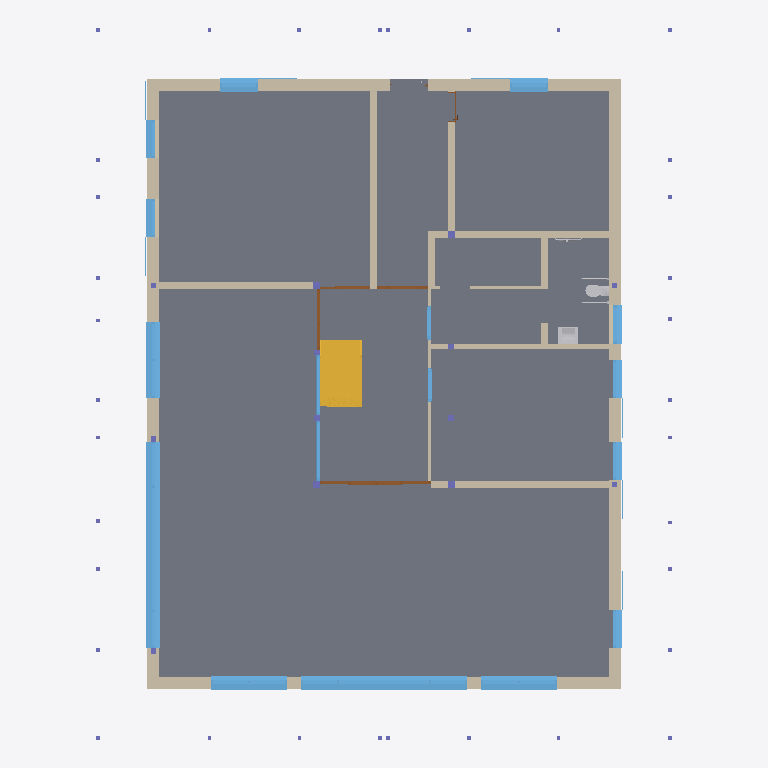
Plan cut of the same IFC building model at storey '111 - ERDGESCHOSS' (level 0.00 m, cut at 1.40 m), seen from above with north up, elements coloured by IFC class (only those large enough to see are counted): 19 windows (light blue), 15 walls (beige), 10 columns (violet), 5 doors (brown), 5 other elements (light grey), 2 stairs (yellow), 1 slab (grey). Cut surfaces are drawn darker.
Extent 17.0 m × 21.0 m × 11.2 m (x, y, z). Storeys (5): 111 - ERDGESCHOSS at 0.00 m; 121 - 1.OBERGESCHOSS at 2.83 m; 131 - DACHGESCHOSS at 5.65 m; 141 - DACH at 8.47 m; 151 - Lamellen at 11.30 m. Elements (226): 83 IfcWall, 55 IfcWindow, 47 IfcColumn, 14 IfcDoor, 14 IfcStair, 6 IfcBuildingElementProxy, 6 IfcSlab, 1 IfcRoof.

HEADER;
FILE_DESCRIPTION(('no view'),'2;1');
FILE_NAME('BVH Waldrain - 3D-Modell.ifc','2024-06-26T16:11:16',('Luis Küchenmeister'),('KURIARCHITEKTEN','Belchenstrasse 80    79650 Schopfheim'),'ODA SDAI 24.5','','l.kuechenmeister');
FILE_SCHEMA(('IFC4'));
ENDSEC;
DATA;
#31=IFCPROJECT('2x1YFttxr4OvBiL8xtaqeA',#5,'BVH Tammik Wohnhaus Waldrain',$,$,$,$,(#93),#6);
#64=IFCSITE('3xMs$kp1n46ejeur8tozco',#5,'BAUANTRAG',$,$,#67,$,$,.ELEMENT.,(48,8,13,682400),(11,41,19,330800),0.0,$,$);
#68=IFCBUILDING('0i8UyhEYT3nv9HLlo1H2X7',#5,'WALDRAIN',$,$,#71,$,$,.ELEMENT.,$,$,$);
#72=IFCBUILDINGSTOREY('22l0eFEGPFGQIvfblAQtgy',#5,'111 - ERDGESCHOSS',$,$,#75,$,$,.ELEMENT.,0.0);
#76=IFCBUILDINGSTOREY('0EUDJZQib7pBrTgVHJh_ms',#5,'121 - 1.OBERGESCHOSS',$,$,#79,$,$,.ELEMENT.,2.825);
#80=IFCBUILDINGSTOREY('3dVJnkIQ17IP3GXHJ9oszJ',#5,'131 - DACHGESCHOSS',$,$,#83,$,$,.ELEMENT.,5.65);
#84=IFCBUILDINGSTOREY('20ZEjafxTF0BiLS4brrWGI',#5,'141 - DACH',$,$,#87,$,$,.ELEMENT.,8.475);
#88=IFCBUILDINGSTOREY('2u4Wn4YZr9RAAZQYrVh8Jq',#5,'151 - Lamellen',$,$,#91,$,$,.ELEMENT.,11.3);
#123=IFCSLAB('1zz5z5dx11sAiSh0IaW9rN',#5,'Holzdecke',$,$,#96,#97,$,.FLOOR.);
#14804=IFCWALL('2XS7ZdlbfC6vteejEkE541',#5,' ',$,$,#14785,#14786,$,$);
#4355=IFCWALL('16fmitl_v098kiyuUgdxdb',#5,' ',$,$,#4336,#4337,$,$);
#10961=IFCSTAIR('24w9nNYnLBmeqXnbnuq_pR',#5,' ',$,$,#8131,#8132,$,.NOTDEFINED.);
#3829=IFCWINDOW('09cf4k17zDIADWRHRE_7JG',#5,'Fenster 3-tlg.',$,$,#3497,#3498,$,2.51,4.92,.WINDOW.,.USERDEFINED.,$);
#1826=IFCWALL('3nAIkQEX5F5fkLRNdJoOx5',#5,' ',$,$,#1806,#1807,$,$);
#7362=IFCWALL('2fwekwcCDDz9jpXxCat4j4',#5,' ',$,$,#7343,#7344,$,$);
#7252=IFCWINDOW('1zrtSzSrPClws07I9QKYJ5',#5,'Fenster 1-tlg.',$,$,#7062,#7063,$,2.51,3.60797,.WINDOW.,.USERDEFINED.,$);
#3016=IFCWALL('1yfNVxTDD71fm3F6cC1BDU',#5,' ',$,$,#2997,#2998,$,$);
#11895=IFCWALL('0DgGR$70f2OvYfKtBoHRz3',#5,'Holzwand',$,$,#11876,#11877,$,$);
#14737=IFCWALL('1gEmRixYDBmeB186SSf823',#5,'Holzwand',$,$,#14718,#14719,$,$);
#11734=IFCWALL('151ay_4ln7WvvZWQ8ye2Py',#5,'Holzwand',$,$,#11715,#11716,$,$);
#2951=IFCWALL('3SuUS6DRv0TByZmEwoX91Q',#5,'Holzwand',$,$,#2930,#2931,$,$);
#3373=IFCWINDOW('1RHGg9cXLCWxDsj98Oed8W',#5,'Fenster 1-tlg.',$,$,#3081,#3082,$,2.51,2.26,.WINDOW.,.USERDEFINED.,$);
#4245=IFCWINDOW('0LjerPSOD1RvJX30qUQHJp',#5,'Fenster 1-tlg.',$,$,#3954,#3955,$,2.51,2.26,.WINDOW.,.USERDEFINED.,$);
#6189=IFCWINDOW('03LuQZWP1CEAcMF0Su_Dv7',#5,'Fenster 2-tlg.',$,$,#5898,#5899,$,2.51,2.26,.WINDOW.,.USERDEFINED.,$);
#12898=IFCWALL('1mJYD8GzX1IA1itJzgwNay',#5,'Holzwand',$,$,#12879,#12880,$,$);
#13511=IFCWALL('0oSUMut4nB_97re8Y8ood4',#5,'Holzwand',$,$,#13492,#13493,$,$);
#6564=IFCWINDOW('3iWYirkxHB0gsYbrjIg2aj',#5,'Fenster 1-tlg.',$,$,#6314,#6315,$,2.51,1.35394,.WINDOW.,.USERDEFINED.,$);
#2487=IFCWINDOW('1Rfa7iVEfCHhQxS0jQu56r',#5,'Fenster 1-tlg.',$,$,#1891,#1892,$,1.51,1.135,.WINDOW.,.USERDEFINED.,$);
#8019=IFCWINDOW('2DIi_SaDH7SQfvXXHMoAGc',#5,'Fenster 1-tlg.',$,$,#7427,#7428,$,2.51,1.135,.WINDOW.,.USERDEFINED.,$);
#6938=IFCWINDOW('0ZKZOO7yjEshlFzv8nHopr',#5,'Fenster 1-tlg.',$,$,#6688,#6689,$,2.5,1.135,.WINDOW.,.USERDEFINED.,$);
#12965=IFCWALL('1v8LxWnw1DkQQ7pn5BhMDL',#5,' ',$,$,#12946,#12947,$,$);
#11661=IFCDOOR('3p5O4b$cT2xfgyVdST4aZe',#5,'Fenster 4-tlg.',$,$,#11152,#11153,$,2.72,3.278,$,$,$);
#17313=IFCWINDOW('0ejAfKPqH5WQOnFPPFJzzC',#5,'Fenster 1-tlg.',$,$,#16721,#16722,$,2.51,1.135,.WINDOW.,.USERDEFINED.,$);
#5751=IFCWINDOW('0MfcushFPETRk53nQcPU7$',#5,'Fenster 1-tlg.',$,$,#5159,#5160,$,1.51,1.135,.WINDOW.,.USERDEFINED.,$);
#5012=IFCWINDOW('2oLK5jkMDB2v9vA_Pr68v6',#5,'Fenster 1-tlg.',$,$,#4420,#4421,$,1.51,1.135,.WINDOW.,.USERDEFINED.,$);
#16574=IFCWINDOW('2zrT_GZvL4sguvWMHqCi9T',#5,'Fenster 1-tlg.',$,$,#15982,#15983,$,2.51,1.135,.WINDOW.,.USERDEFINED.,$);
#15835=IFCWINDOW('3ScCyF$H1EjhP9I2tL4wOE',#5,'Fenster 1-tlg.',$,$,#15243,#15244,$,2.51,1.135,.WINDOW.,.USERDEFINED.,$);
#68833=IFCSTAIR('0FRAxFLzH4aB6Ci1jl8XqQ',#5,' ',$,$,#65940,#65941,$,.NOTDEFINED.);
#17446=IFCWALL('1POtITosf6HgDrOtLssfSq',#5,' ',$,$,#17427,#17428,$,$);
#13092=IFCWALL('0BBTjH_hj8KPbx9$nQXckW',#5,'Holzwand',$,$,#13073,#13074,$,$);
#15119=IFCWINDOW('0YIHsGyNzDWBH7zBjCvKHP',#5,'Fenster 1-tlg.',$,$,#14869,#14870,$,1.51,1.135,.WINDOW.,.USERDEFINED.,$);
#36185=IFCBUILDINGELEMENTPROXY('381NeRK8TA9APELZYuiuO4',#5,'S-WB-Bfrei-B-3-Arma3',$,$,#33549,#33550,$,$);
#43303=IFCBUILDINGELEMENTPROXY('3qSlwzO8nB$wGiZMh_iFbf',#5,'S-WC-Bfrei-S-1',$,$,#36206,#36207,$,$);
#782=IFCWINDOW('3qhCh7oTf5DOUWYG8fCiIt',#5,'Fenster',$,$,#523,#524,$,2.72,1.7833,.WINDOW.,.USERDEFINED.,$);
#1137=IFCWINDOW('3JYMWY0jv1vQF7XLqQ2YfZ',#5,'Fenster',$,$,#887,#888,$,2.72,1.7833,.WINDOW.,.USERDEFINED.,$);
#13159=IFCWALL('13VWJslQz1eR5oFUytjG29',#5,' ',$,$,#13140,#13141,$,$);
#1554=IFCDOOR('14ab7vSRf2B8OePctBLGhN',#5,'Fenster 3-tlg.',$,$,#1243,#1244,$,2.72,1.7834,$,$,$);
#12823=IFCDOOR('3OEP9LfU1EcO9zji8VbJxl',#5,'Fenster 4-tlg.',$,$,#12475,#12476,$,2.72,1.5,$,$,$);
#12337=IFCDOOR('3J8AMwmTr9UQJ7emy5atY8',#5,'Fenster 4-tlg.',$,$,#12030,#12031,$,2.72,1.5,$,$,$);
#17776=IFCWINDOW('1aJ$eJJmbBPRl2rc82VM9o',#5,'Fenster 4-tlg.',$,$,#17510,#17511,$,2.26,1.01,$,$,$);
#18135=IFCWINDOW('2ls2CMEab7yfneVw6E8Oq8',#5,'Fenster 4-tlg.',$,$,#17869,#17870,$,2.26,1.01,$,$,$);
#14662=IFCDOOR('3gZzYTCc5DSR0ZhQ3Lmp7f',#5,'Tür',$,$,#13593,#13594,$,2.135,0.885,$,$,$);
#33524=IFCBUILDINGELEMENTPROXY('1IyzjHc8T6LOTPAn62AWL4',#5,'S-Duschhandlauf-1100x762-Br',$,$,#18670,#18671,$,$);
#11799=IFCCOLUMN('0Y37uxRXH6BOnJC96MZnYn',#5,' ',$,$,#11780,#11781,$,.COLUMN.);
#11844=IFCCOLUMN('0Yg6jxaoT95e8YU$Tqgu98',#5,' ',$,$,#11825,#11826,$,.COLUMN.);
#18296=IFCCOLUMN('2RswUwFAX5BvZ7p6GNAOke',#5,' ',$,$,#18277,#18278,$,.COLUMN.);
#18380=IFCCOLUMN('2yY9nXU415ePmRLJsBwSCp',#5,' ',$,$,#18361,#18362,$,.COLUMN.);
#51982=IFCBUILDINGELEMENTPROXY('2D67tAjtf2YfgPwbaZgOzx',#5,'S-Stützklappgriff-Papier-850',$,$,#47666,#47667,$,$);
#11003=IFCCOLUMN('3jinmdGCL4Kv33m_NrH11y',#5,' ',$,$,#10984,#10985,$,.COLUMN.);
#11045=IFCCOLUMN('2YA$KsizfFhQSVmK9jwpPH',#5,' ',$,$,#11026,#11027,$,.COLUMN.);
#47644=IFCBUILDINGELEMENTPROXY('2mAATS1bPFxfqB7DeZ4yDQ',#5,'S-Stützklappgriff-Spülung-F-850',$,$,#43325,#43326,$,$);
#402=IFCCOLUMN('2uHZUSl7XEKPvocJLvHOg$',#5,' ',$,$,#383,#384,$,.COLUMN.);
#13048=IFCCOLUMN('26L_DMsLH7ygxPRdq6TKwN',#5,' ',$,$,#13029,#13030,$,.COLUMN.);
#18254=IFCCOLUMN('3VQxxn7YHD0QYRsC9XJLWt',#5,' ',$,$,#18235,#18236,$,.COLUMN.);
#18338=IFCCOLUMN('0gxwz$s_b069fnfIKMksM9',#5,' ',$,$,#18319,#18320,$,.COLUMN.);
ENDSEC;
